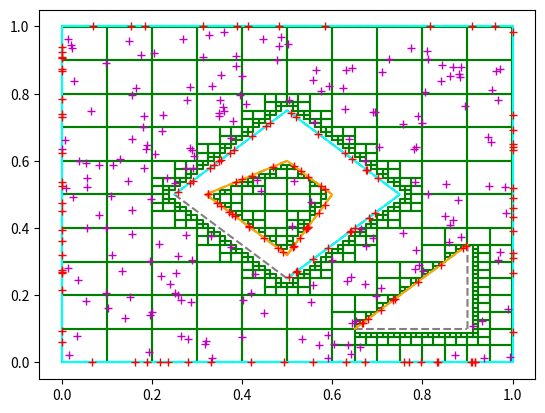

This chart was generated by the following Python code:
import math
import numpy as np
import matplotlib.pyplot as plt


class Boundary:
    def __init__(self, ordered_points):
        # ordered_points: [[X], [Y]]
        # defines domain border, end-points are treated as connected automatically

        self.points = ordered_points
        self.point_count = len(self.points[1])

        self.min_y = np.min(self.points[1])
        self.max_y = np.max(self.points[1])
        self.min_x = np.min(self.points[0])
        self.max_x = np.max(self.points[0])
        self.width = self.max_x - self.min_x
        self.height = self.max_y - self.min_y


class BoundaryGroup:
    def __init__(self, boundary_idx, point_indices, label, color='blue'):
        self.boundary_idx = boundary_idx
        self.point_indices = point_indices
        self.label = label
        self.distribution = []
        self.length = 0
        self.color = color


class LineProbe:
    def __init__(self, y, min_x, max_x):
        self.y = y
        self.min_x = min_x
        self.max_x = max_x


class Square:
    def __init__(self, min_x, min_y, max_x, max_y):
        self.min_x = min_x
        self.min_y = min_y
        self.max_x = max_x
        self.max_y = max_y


class DomainSampler:
    def __init__(self, boundaries_array):
        self.boundaries = boundaries_array

        x_minis = [np.min(b.points[0]) for b in self.boundaries]
        x_maxes = [np.max(b.points[0]) for b in self.boundaries]
        y_minis = [np.min(b.points[1]) for b in self.boundaries]
        y_maxes = [np.max(b.points[1]) for b in self.boundaries]
        self.min_x = np.min(x_minis)
        self.max_x = np.max(x_maxes)
        self.min_y = np.min(y_minis)
        self.max_y = np.max(y_maxes)
        self.width = self.max_x - self.min_x
        self.height = self.max_y - self.min_y

        self.boundary_groups = []

        self.line_probes = []
        self.line_probes_distribution = []

        self.squares = []
        self.squares_counts = []
        self.squares_distribution = []

        self.last_sampling = None

        self.epsilon = np.finfo(float).eps

    # BOUNDARY_GROUP_ADD: Adds a boundary group to the list and labels it for further use
    # connect_ends - can be left unused, instead end-point and start-point can be the same
    # point_indices - if left as [], which adds whole boundary with boundary_idx
    def boundary_group_add(self, label, boundary_idx, point_indices, connect_ends=False, color='blue'):
        if not point_indices:
            point_indices = list(range(0, self.boundaries[boundary_idx].point_count))
            connect_ends = True
        if connect_ends and len(point_indices) == self.boundaries[boundary_idx].point_count:
            point_indices.append(point_indices[0])
        self.boundary_groups.append(BoundaryGroup(boundary_idx, point_indices, label, color))
        return

    # BOUNDARY_GROUPS_REMOVE: Removes a boundary group from the list by label
    def boundary_groups_remove(self, label):
        self.boundary_groups = [bg for bg in self.boundary_groups if not bg.label == label]
        return

    # BOUNDARY_GROUPS_DISTRIBUTE: Creates domain boundary distribution; distributes all boundary groups if label is None
    def boundary_groups_distribute(self, label=None):
        bg_count = len(self.boundary_groups)
        if bg_count <= 0:
            idx = 0
            for idx in range(0, bg_count):
                self.boundary_group_add('default', idx, [], connect_ends=True)
                idx = idx + 1

        for bg in self.boundary_groups:
            if label is None or bg.label == label:
                bg.distribution = []
                boundary_point_count = len(bg.point_indices)
                idx = 0
                while idx < boundary_point_count - 1:
                    dx = self.boundaries[bg.boundary_idx].points[0][bg.point_indices[idx + 1]] \
                        - self.boundaries[bg.boundary_idx].points[0][bg.point_indices[idx]]
                    dy = self.boundaries[bg.boundary_idx].points[1][bg.point_indices[idx + 1]] \
                        - self.boundaries[bg.boundary_idx].points[1][bg.point_indices[idx]]
                    bg.distribution.append(math.sqrt(dx**2 + dy**2))
                    bg.length = bg.length + bg.distribution[-1]
                    idx = idx + 1
                if bg.length > 0:
                    bg.distribution = np.asarray(bg.distribution) / bg.length
        return

    # DISTRIBUTE_LINE_PROBE: Creates domain interior distribution using horizontal line probes
    def distribute_line_probe(self, n_y=20, nudge_ratio_y=0.01):
        self.line_probes = []
        self.line_probes_distribution = []

        # uniformly generated lines
        for y in np.linspace(self.min_y + self.height * nudge_ratio_y, self.max_y - self.height * nudge_ratio_y, n_y):

            # find intersections with domain boundary
            ordered_intersections = []

            for boundary in self.boundaries:
                idx_shift = 0
                while boundary.points[1][idx_shift-1] == y:
                    idx_shift = idx_shift + 1
                    if idx_shift > boundary.point_count:
                        return

                idx = 0
                while idx < boundary.point_count:
                    idx_shifted = (idx + idx_shift) % boundary.point_count
                    idx_prev = idx_shifted - 1
                    sgn_prev = boundary.points[1][idx_prev] - y
                    sgn = boundary.points[1][idx_shifted] - y

                    if sgn_prev * sgn < 0:  # intersection somewhere between points
                        x_is = boundary.points[0][idx_prev] - sgn_prev * \
                               (boundary.points[0][idx_shifted] - boundary.points[0][idx_prev]) / \
                               (boundary.points[1][idx_shifted] - boundary.points[1][idx_prev])
                        ordered_intersections.append([x_is, x_is, True])

                    if sgn == 0:  # intersection at an edge point
                        x1_is = boundary.points[0][idx_shifted]
                        while sgn == 0:
                            idx += 1
                            idx_shifted = (idx + idx_shift) % boundary.point_count
                            sgn = boundary.points[1][idx_shifted] - y
                        x2_is = boundary.points[0][idx_shifted - 1]
                        ordered_intersections.append([x1_is, x2_is, np.sign(sgn_prev) - np.sign(sgn)])

                    idx += 1

            ordered_intersections.sort(key=lambda seg: (seg[0] + seg[1]) / 2)

            # create intervals from intersections
            ordered_intervals = []
            inclusion = False
            for iseg in ordered_intersections:
                if iseg[2]:
                    inclusion = ~inclusion
                    ordered_intervals.append(iseg[1] if inclusion else iseg[0])
                elif inclusion:
                    ordered_intervals.append(iseg[0])
                    ordered_intervals.append(iseg[1])

            # generate line probes and their distribution
            for idx in range(0, len(ordered_intervals), 2):
                x_min = ordered_intervals[idx] + self.epsilon
                x_max = ordered_intervals[idx+1] - self.epsilon
                self.line_probes.append(LineProbe(y, x_min, x_max))
                self.line_probes_distribution.append(x_max - x_min)

        # normalize distribution
        lengths_sum = np.sum(self.line_probes_distribution)
        if lengths_sum > 0:
            self.line_probes_distribution = self.line_probes_distribution / lengths_sum
        self.last_sampling = 'line_probe'
        return

    # DEGREE_CHECK: Checks if chosen point lies in the domain (interior) using degree-sum
    def degree_check(self, x, y):
        deg_sum = 0.0
        sgn = 1.0
        for boundary in self.boundaries:
            for idx in range(boundary.point_count):
                p1 = boundary.points[0][idx - 1] - x
                p2 = boundary.points[1][idx - 1] - y
                n1 = boundary.points[0][idx] - x
                n2 = boundary.points[1][idx] - y
                pp = p1*p1+p2*p2
                nn = n1*n1+n2*n2
                if pp == 0 or nn == 0:
                    return False
                pn_dot_norm = np.clip((p1 * n1 + p2 * n2) / (math.sqrt(pp) * math.sqrt(nn)), -1.0, 1.0)
                pn_cross = p2 * n1 - p1 * n2
                deg_sum = deg_sum + sgn * np.sign(pn_cross) * math.acos(pn_dot_norm)
            sgn = -sgn
        return (abs(deg_sum) - 2 * np.pi)**2 < 1.0e-5

    # DISTRIBUTE_DEGREE_CHECK_HIERARCHICAL: Creates domain interior distribution using degree-sum check
    def distribute_degree_check_hierarchical(self, n_x=10, n_y=10, layers=4, nudge_ratio_x=0.001, nudge_ratio_y=0.001):
        self.squares = []
        self.squares_distribution = []

        min_x_nudged = self.min_x + self.width * nudge_ratio_x
        max_x_nudged = self.max_x - self.width * nudge_ratio_x
        min_y_nudged = self.min_y + self.height * nudge_ratio_y
        max_y_nudged = self.max_y - self.height * nudge_ratio_y

        dx = (max_x_nudged - min_x_nudged) / n_x
        dy = (max_y_nudged - min_y_nudged) / n_y

        # grid of squares
        squares_to_check = [Square(min_x_nudged + x_idx * dx,
                                   min_y_nudged + y_idx * dy,
                                   min_x_nudged + (x_idx+1) * dx,
                                   min_y_nudged + (y_idx+1) * dy) for x_idx in range(n_x) for y_idx in range(n_y)]
        squares_to_check_ = []

        # at each layer, the squares are cut to four quarters
        for layer in range(layers):
            inclusion_count = 0
            dx = dx / 2
            dy = dy / 2

            # check for all squares: do vertices lie in domain? yes - include, no - cut and check again
            for square in squares_to_check:
                deg_check = int(self.degree_check(square.min_x, square.min_y)) + \
                            int(self.degree_check(square.max_x, square.min_y)) + \
                            int(self.degree_check(square.min_x, square.max_y)) + \
                            int(self.degree_check(square.max_x, square.max_y))

                if deg_check == 4:
                    self.squares.append(square)
                    inclusion_count = inclusion_count + 1
                elif deg_check > 0:
                    squares_to_check_.append(Square(square.min_x, square.min_y, square.min_x + dx, square.min_y + dy))
                    squares_to_check_.append(Square(square.min_x + dx, square.min_y, square.max_x, square.min_y + dy))
                    squares_to_check_.append(Square(square.min_x, square.min_y + dy, square.min_x + dx, square.max_y))
                    squares_to_check_.append(Square(square.min_x + dx, square.min_y + dy, square.max_x, square.max_y))

            squares_to_check = squares_to_check_
            squares_to_check_ = []
            self.squares_counts.append(inclusion_count)

        # normalize distribution
        self.squares_distribution = self.squares_counts.copy()
        for idx in range(layers):
            self.squares_distribution[idx] = self.squares_distribution[idx] * (4**(-idx+1))
        weights_sum = np.sum(self.squares_distribution)
        if weights_sum > 0:
            self.squares_distribution = self.squares_distribution / weights_sum
        self.last_sampling = 'degree_check'
        return

    # PLOT_DOMAIN: Plots specified domain
    def plot_domain(self):
        for boundary in self.boundaries:
            plt.plot(boundary.points[0], boundary.points[1], color='gray', linestyle='dashed')
            plt.plot([boundary.points[0][-1], boundary.points[0][0]],
                     [boundary.points[1][-1], boundary.points[1][0]],
                     color='gray', linestyle='dashed')
        return

    # PLOT_DISTRIBUTION_BOUNDARY: Plots generated boundary distribution
    def plot_distribution_boundary(self, label=None):
        if label is None:
            for bg in self.boundary_groups:
                plt.plot([self.boundaries[bg.boundary_idx].points[0][idx] for idx in bg.point_indices],
                         [self.boundaries[bg.boundary_idx].points[1][idx] for idx in bg.point_indices],
                         color=bg.color, linestyle='solid')
        else:
            for bg in self.boundary_groups:
                if bg.label == label:
                    plt.plot([self.boundaries[bg.boundary_idx].points[0][idx] for idx in bg.point_indices],
                             [self.boundaries[bg.boundary_idx].points[1][idx] for idx in bg.point_indices],
                             color=bg.color, linestyle='solid')
        return

    # PLOT_DISTRIBUTION_INTERIOR: Plots generated interior distribution
    def plot_distribution_interior(self, distribution='last_sampled'):
        if distribution == 'last_sampled':
            distribution = self.last_sampling

        if distribution == 'line_probe':
            for line_probe in self.line_probes:
                plt.plot([line_probe.min_x, line_probe.max_x], [line_probe.y, line_probe.y],
                         color='green', linestyle='solid')

        elif distribution == 'degree_check':
            for square in self.squares:
                plt.plot([square.min_x, square.max_x, square.max_x, square.min_x, square.min_x],
                         [square.min_y, square.min_y, square.max_y, square.max_y, square.min_y],
                         color='green', linestyle='solid')
        return

    # SAMPLE_BOUNDARY: Generates samples from distributed domain boundary
    def sample_boundary(self, label, count=1):
        macro_bg_indices = []
        macro_boundary_distribution = []
        lengths_sum = 0
        x = []
        y = []

        # compute overall length and boundary groups' indices of distribution
        for idx, bg in enumerate(self.boundary_groups):
            if bg.label == label:
                macro_bg_indices.append(idx)
                macro_boundary_distribution.append(bg.length)
                lengths_sum = lengths_sum + bg.length

        if lengths_sum <= 0:
            return []

        # generate random vector of boundary groups (indices)
        macro_boundary_distribution = np.asarray(macro_boundary_distribution) / lengths_sum
        rand_bg_idx_vec = np.random.choice(macro_bg_indices, count, p=macro_boundary_distribution)

        # for each generated boundary group: generate random vector of boundary lines
        for idx in macro_bg_indices:
            sample_count = rand_bg_idx_vec.tolist().count(idx)
            rand_line_idx_vec = np.random.choice(range(len(self.boundary_groups[idx].distribution)),
                                                 sample_count,
                                                 p=self.boundary_groups[idx].distribution)
            # for each generated boundary line: generate random samples
            for lix in rand_line_idx_vec:
                bg = self.boundary_groups[idx]
                x1 = self.boundaries[bg.boundary_idx].points[0][bg.point_indices[lix]]
                x2 = self.boundaries[bg.boundary_idx].points[0][bg.point_indices[lix + 1]]
                y1 = self.boundaries[bg.boundary_idx].points[1][bg.point_indices[lix]]
                y2 = self.boundaries[bg.boundary_idx].points[1][bg.point_indices[lix + 1]]
                scale = np.random.uniform(0, 1)
                x.append(x1 + scale * (x2 - x1))
                y.append(y1 + scale * (y2 - y1))
        return [x, y]

    # SAMPLE_INTERIOR: Generates samples from distributed domain interior
    def sample_interior(self, count=1, distribution='last_sampled'):
        if distribution == 'last_sampled':
            distribution = self.last_sampling

        if distribution == 'line_probe':
            line_probes = np.random.choice(self.line_probes, count, p=self.line_probes_distribution)
            x = []
            y = []
            for idx in range(count):
                x.append(np.random.uniform(line_probes[idx].min_x, line_probes[idx].max_x))
                y.append(line_probes[idx].y)
            return [x, y]

        elif distribution == 'degree_check':
            layers = np.random.choice(range(len(self.squares_counts)), count, p=self.squares_distribution)
            x = []
            y = []
            for layer in range(count):
                idx = int(np.sum(self.squares_counts[0:layers[layer]]) + np.random.randint(0, self.squares_counts[layers[layer]] - 1))
                x.append(np.random.uniform(self.squares[idx].min_x, self.squares[idx].max_x))
                y.append(np.random.uniform(self.squares[idx].min_y, self.squares[idx].max_y))
            return [x, y]

        return []


if __name__ == '__main__':
    boundary_1 = Boundary([[1, 1, 0, 0],
                           [0, 1, 1, 0]])
    boundary_2 = Boundary([[0.5, 0.75, 0.5, 0.25],
                           [0.25, 0.5, 0.75, 0.5]])
    boundary_3 = Boundary([[0.9, 0.9, 0.65],
                           [0.1, 0.35, 0.1]])
    boundary_4 = Boundary([[0.5, 0.6, 0.5, 0.32],
                           [0.32, 0.5, 0.6, 0.5]])
    boundary_array = [boundary_2, boundary_1, boundary_4, boundary_3]
    ds = DomainSampler(boundary_array)

    ds.boundary_group_add('Dirichlet', 0, list(range(0, 4)), connect_ends=False, color='aqua')
    ds.boundary_group_add('Dirichlet', 1, list(range(0, 4)), connect_ends=True, color='aqua')
    ds.boundary_group_add('Neumann', 3, list(range(1, 3)), color='orange')
    ds.boundary_group_add('Neumann', 2, [], color='orange')
    ds.boundary_groups_distribute()
    samples_boundary_dirichlet = ds.sample_boundary('Dirichlet', 100)
    samples_boundary_neumann = ds.sample_boundary('Neumann', 40)

    # ds.distribute_line_probe()
    ds.distribute_degree_check_hierarchical()
    samples_interior = ds.sample_interior(200)

    ds.plot_domain()
    ds.plot_distribution_interior()
    ds.plot_distribution_boundary()

    plt.plot(samples_interior[0], samples_interior[1], 'm+')
    plt.plot(samples_boundary_dirichlet[0], samples_boundary_dirichlet[1], 'r+')
    plt.plot(samples_boundary_neumann[0], samples_boundary_neumann[1], 'r+')

    plt.show()
